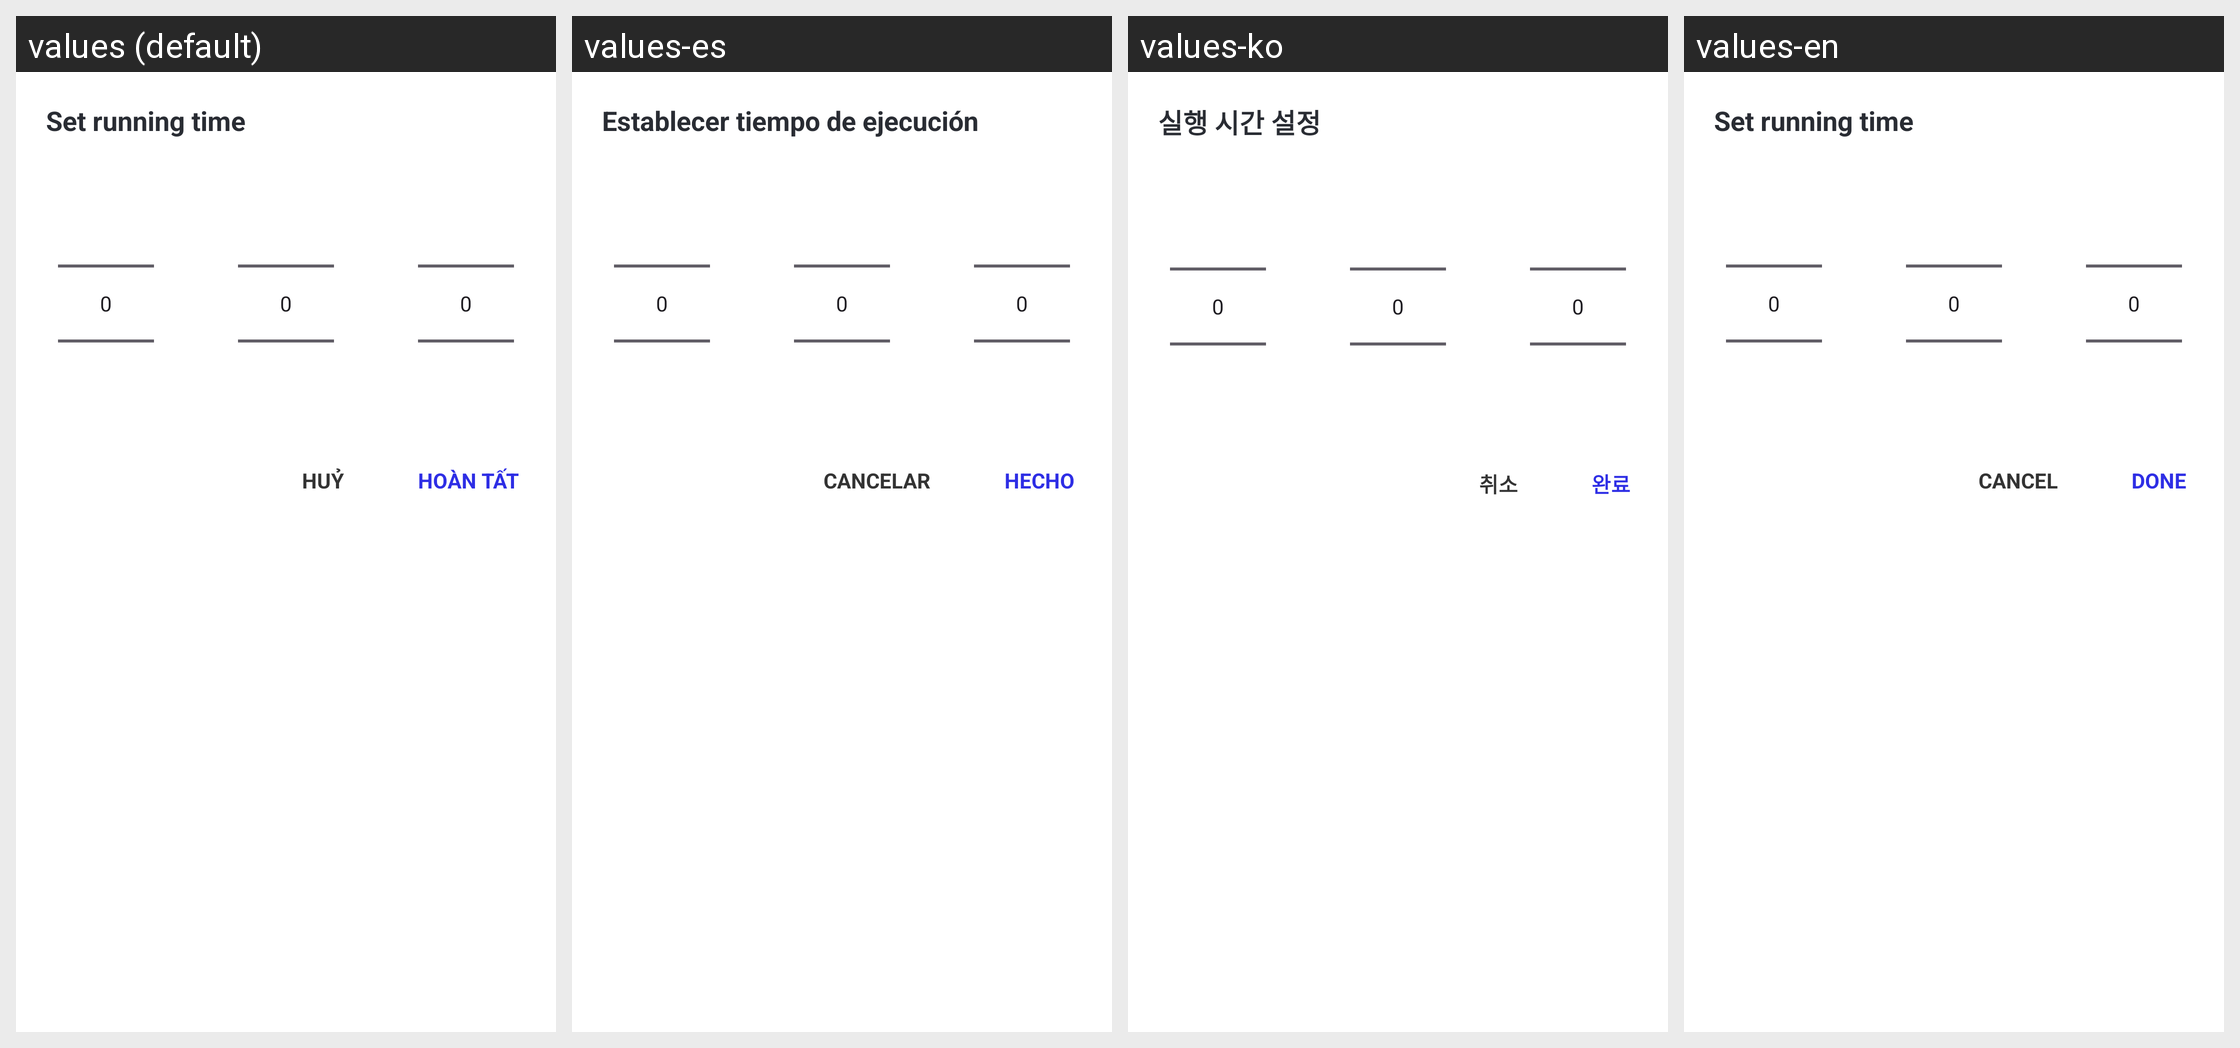

The Android screen above is rendered under several locales of the same app. Produce the string resources it draws, with the default and per-locale values.
Android screen res/layout/floating_select_time_layout.xml rendered under 4 locales, left to right: values (default), values-es, values-ko, values-en. Device: Nexus 5 (rendered at 1080×1920; each locale shown at half size, 540×960, under a caption strip naming it); theme Theme.AutoClick.
Other locales in the repository, not shown: values-de, values-fr, values-ja, values-zh-rCN.
Strings drawn on this screen, with the default value and each locale's value (text and hints the layout hard-codes, and strings that could not be matched under every locale, appear in the picture but are not listed):

text_set_time
  values: Set running time
  values-es: Establecer tiempo de ejecución
  values-ko: 실행 시간 설정
  values-en: Set running time

text_cancel
  values: Huỷ
  values-es: Cancelar
  values-ko: 취소
  values-en: Cancel

text_done
  values: Hoàn tất
  values-es: Hecho
  values-ko: 완료
  values-en: Done
